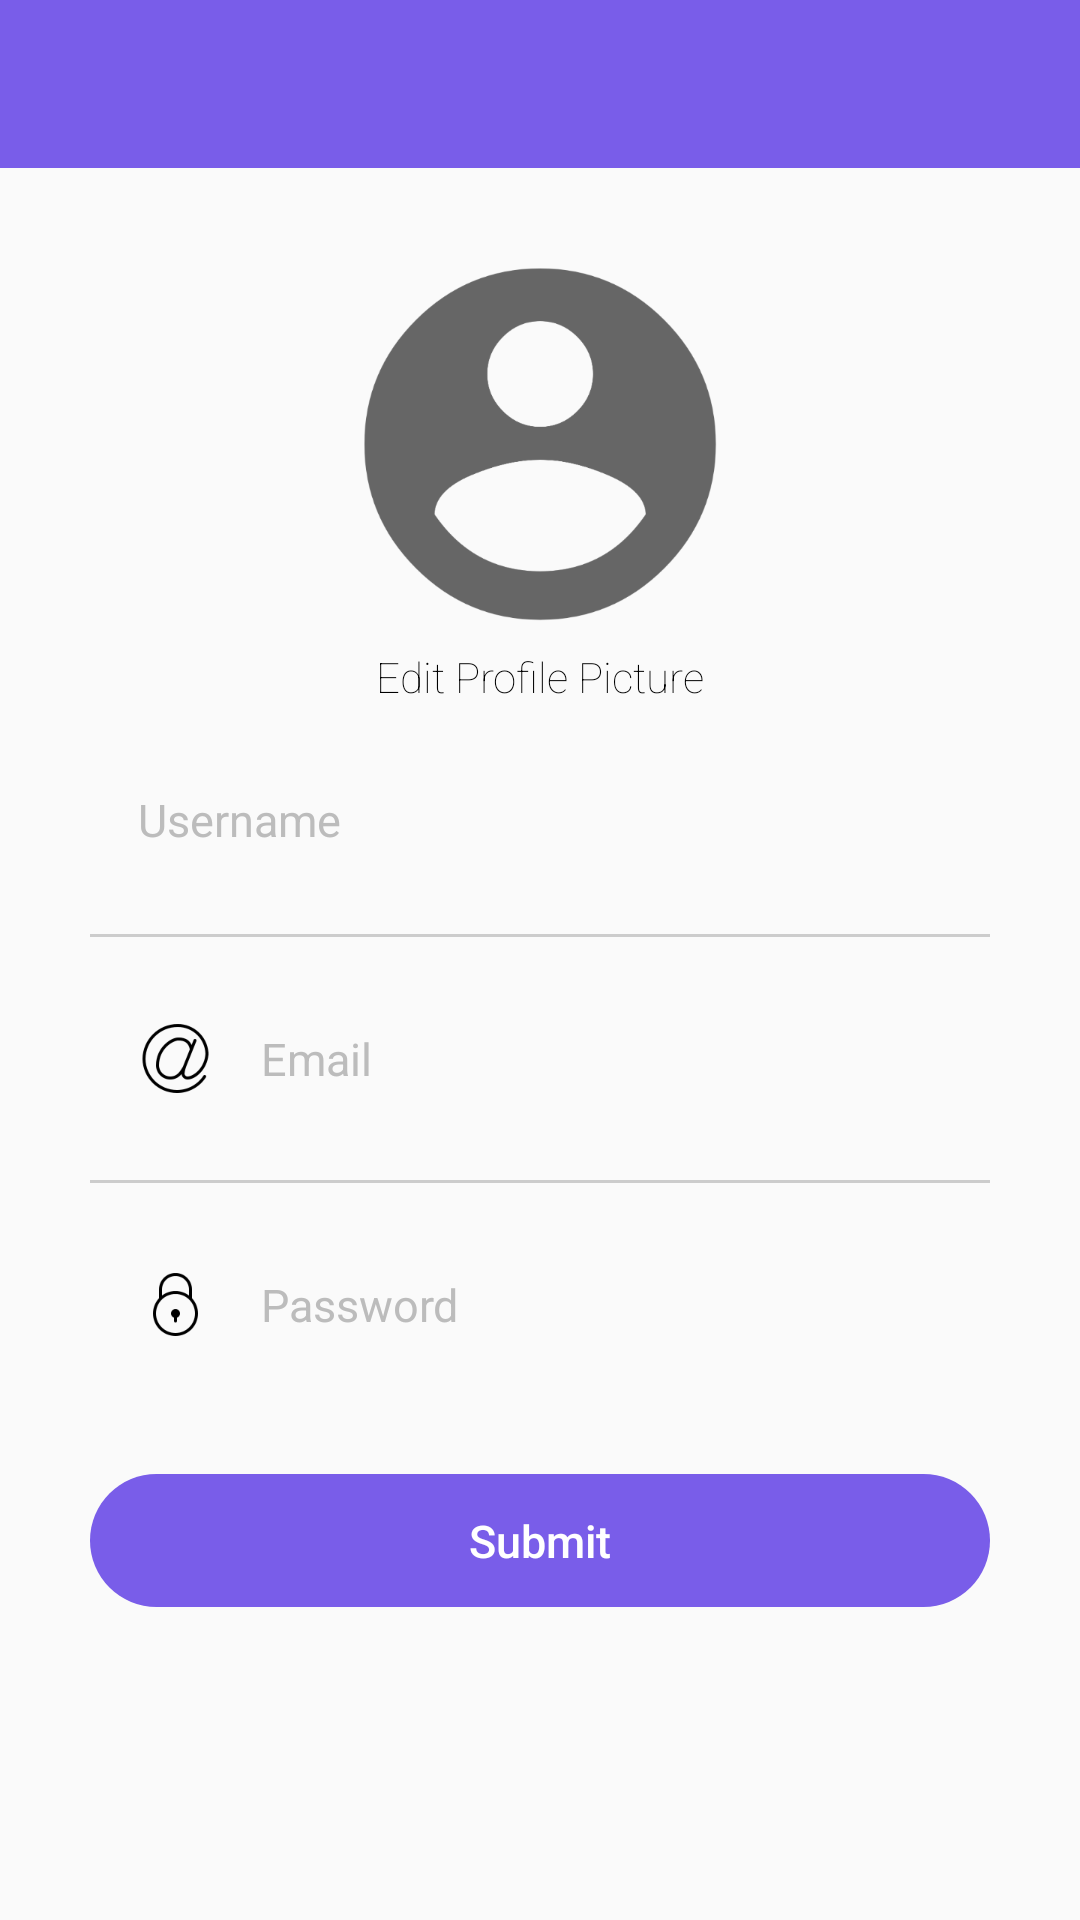

Layout XML and referenced resources for this Android screen:
<!-- AndroidManifest.xml: activity theme AppTheme -->
<!-- res/layout/activity_edit_profile.xml -->
<?xml version="1.0" encoding="utf-8"?>
<LinearLayout xmlns:android="http://schemas.android.com/apk/res/android"
    android:layout_width="match_parent"
    android:layout_height="match_parent"
    android:orientation="vertical">

    <include layout="@layout/layout_toolbar" />


    <ScrollView
        android:layout_width="match_parent"
        android:layout_height="match_parent">

        <LinearLayout
            android:layout_width="wrap_content"
            android:layout_height="wrap_content"
            android:gravity="center_horizontal"
            android:layout_gravity="center_horizontal"
            android:orientation="vertical">

            <ImageView
                android:id="@+id/profile_picture"
                android:layout_width="@dimen/thumbnail_size"
                android:layout_height="@dimen/thumbnail_size"
                android:layout_marginTop="@dimen/double_activity_margin"
                android:src="@drawable/ic_profile_picture_placeholder" />

            <TextView
                android:id="@+id/edit_profile_picture"
                android:layout_width="wrap_content"
                android:layout_height="wrap_content"
                android:layout_marginTop="@dimen/half_activity_margin"
                android:fontFamily="sans-serif-thin"
                android:text="@string/edit_profile_picture"
                android:textColor="@color/black"
                android:textSize="@dimen/small_text_1" />


            <EditText
                android:id="@+id/username"
                style="@style/form_element"
                android:layout_marginBottom="@dimen/activity_margin"
                android:layout_marginTop="@dimen/activity_margin"
                android:background="@color/transparent"
                android:drawableLeft="@drawable/ic_username_black"
                android:hint="@string/username"
                android:textColor="@color/black" />

            <View style="@style/div.edit_profile" />

            <EditText
                android:id="@+id/email"
                style="@style/form_element"
                android:layout_marginBottom="@dimen/activity_margin"
                android:layout_marginTop="@dimen/activity_margin"
                android:background="@color/transparent"
                android:drawableLeft="@drawable/ic_email_black"
                android:hint="@string/email"
                android:inputType="textEmailAddress"
                android:textColor="@color/black" />

            <View style="@style/div" />


            <EditText
                android:id="@+id/password"
                style="@style/form_element"
                android:layout_marginBottom="@dimen/activity_margin"
                android:layout_marginTop="@dimen/activity_margin"
                android:background="@color/transparent"
                android:drawableLeft="@drawable/ic_password_black"
                android:hint="@string/password"
                android:inputType="textPassword"
                android:textColor="@color/black" />


            <TextView
                android:id="@+id/submit"
                style="@style/button.color_primary"
                android:layout_marginTop="@dimen/activity_margin"
                android:text="@string/submit" />
        </LinearLayout>

    </ScrollView>
</LinearLayout>
<!-- res/layout/layout_toolbar.xml (included above) -->
<?xml version="1.0" encoding="utf-8"?>
<android.support.v7.widget.Toolbar xmlns:android="http://schemas.android.com/apk/res/android"
    xmlns:app="http://schemas.android.com/apk/res-auto"
    android:id="@+id/toolbar"
    android:background="@color/colorPrimary"
    android:layout_width="match_parent"
    android:layout_height="?attr/actionBarSize"
    android:layout_weight="0"
    app:contentInsetStart="0dp">

    <LinearLayout xmlns:android="http://schemas.android.com/apk/res/android"
        android:layout_width="match_parent"
        android:layout_height="match_parent"
        android:orientation="horizontal">
        

        <FrameLayout
            android:id="@+id/action_bar_left_icon_layout"
            style="@style/toolbar_icon_layout">

            <ImageView
                android:id="@+id/action_bar_left_icon"
                style="@style/toolbar_icon" />
        </FrameLayout>

        <TextView
            android:id="@+id/action_bar_title_text"
            style="@style/toolbar_title" />

        <FrameLayout
            android:id="@+id/action_bar_right_icon_layout"
            style="@style/toolbar_icon_layout">

            <ImageView
                android:id="@+id/action_bar_right_icon"
                style="@style/toolbar_icon" />
        </FrameLayout>
    </LinearLayout>
</android.support.v7.widget.Toolbar>
<!-- resources referenced by this layout -->
<resources>
  <color name="black">#000000</color>
  <color name="colorPrimary">#795de9</color>
  <color name="transparent">#00FFFFFF</color>
  <dimen name="activity_margin">16dp</dimen>
  <dimen name="double_activity_margin">32dp</dimen>
  <dimen name="half_activity_margin">8dp</dimen>
  <dimen name="small_text_1">14sp</dimen>
  <dimen name="thumbnail_size">120dp</dimen>
  <string name="edit_profile_picture">Edit Profile Picture</string>
  <string name="email">Email</string>
  <string name="password">Password</string>
  <string name="submit">Submit</string>
  <string name="username">Username</string>
  <style name="button.color_primary">
          <item name="android:background">@drawable/rounded_side_color_primary</item>
  
      </style>
  <style name="div">
          <item name="android:layout_width">match_parent</item>
          <item name="android:layout_height">1dp</item>
          <item name="android:background">@color/light_grey</item>
      </style>
  <style name="div.edit_profile" />
  <style name="toolbar_icon">
          <item name="android:layout_width">match_parent</item>
          <item name="android:layout_height">match_parent</item>
          <item name="android:adjustViewBounds">true</item>
          <item name="android:padding">@dimen/half_activity_margin</item>
      </style>
  <style name="toolbar_icon_layout">
          <item name="android:background">@drawable/ripple_button_bg_transparent</item>
          <item name="android:layout_width">?attr/actionBarSize</item>
          <item name="android:layout_height">match_parent</item>
          <item name="android:layout_weight">0</item>
          <item name="android:visibility">invisible</item>
      </style>
  <style name="toolbar_title">
          <item name="android:textColor">@color/white</item>
          <item name="android:textSize">@dimen/large_text_2</item>
          <item name="android:layout_width">0dp</item>
          <item name="android:lines">1</item>
          <item name="android:ellipsize">end</item>
          <item name="android:layout_height">match_parent</item>
          <item name="android:gravity">center</item>
          <item name="android:layout_weight">1</item>
      </style>
  <style name="AppTheme" parent="Theme.AppCompat.Light.NoActionBar">
          
          <item name="android:fontFamily">sans-serif</item>
          <item name="colorPrimary">@color/colorPrimary</item>
          <item name="colorPrimaryDark">@color/colorPrimaryDark</item>
          <item name="colorAccent">@color/colorAccent</item>
          <item name="android:textColorHint">@color/semi_white</item>
      </style>
  <!-- drawable rounded_side_color_primary (drawable) -->
  <?xml version="1.0" encoding="utf-8"?>
  <ripple xmlns:android="http://schemas.android.com/apk/res/android"
      android:color="@color/white">
      <item
          android:id="@android:id/background"
          android:gravity="center">
          <shape android:shape="rectangle">
              <corners android:radius="40dp"/>
              <solid android:color="@color/colorPrimary"/>
          </shape>
      </item>
  </ripple>
  <color name="light_grey">#cccccc</color>
  <dimen name="regular_text">15sp</dimen>
  <color name="text_light_grey">#bcbcbc</color>
  <color name="white">#ffffff</color>
  <dimen name="three_quarter_activity_margin">12dp</dimen>
  <dimen name="button_width">300dp</dimen>
  <dimen name="large_text_2">17sp</dimen>
  <color name="colorPrimaryDark">#4132b6</color>
  <color name="colorAccent">#ef5f0b</color>
  <color name="semi_white">#99ffffff</color>
  <color name="semi_black_60">#99000000</color>
</resources>
